Photos from the image-classification dataset "Images" in the GitHub repository ryandieumegarde/PokemonClassifier. Its 39 classes are: Abra, Arcanine, Articuno, Beedrill, Blastoise, Bulbasaur, Butterfree, Charizard, Charmander, Diglett, Ditto, Dragonite, Eevee, Electabuzz, Electrode, Flareon, Gengar, Geodude, Gyarados, Jolteon, Magmar, Marowak, Mew, Mewtwo, Moltres, Nidoking, Nidoqueen, Oddish, Pikachu, Poliwag, Raichu, Sandshrew, Slowpoke, Squirtle, Staryu, Vaporeon, Venomoth, Venusaur, Zapdos.

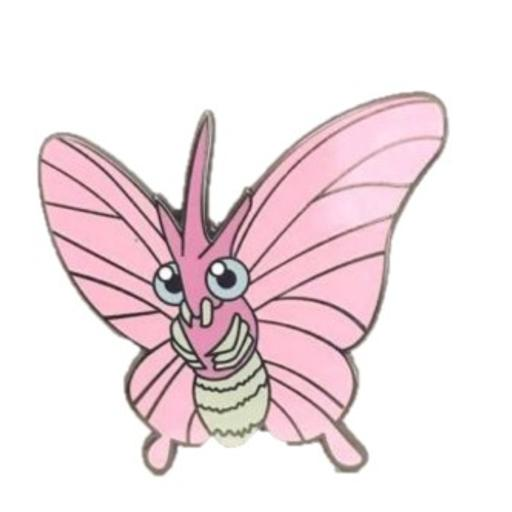
Label: Venomoth

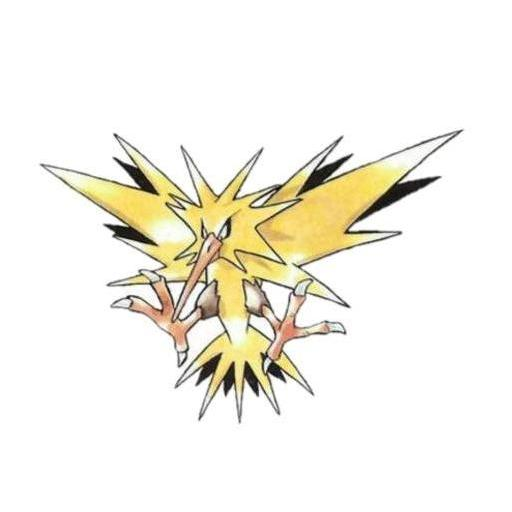
Label: Zapdos

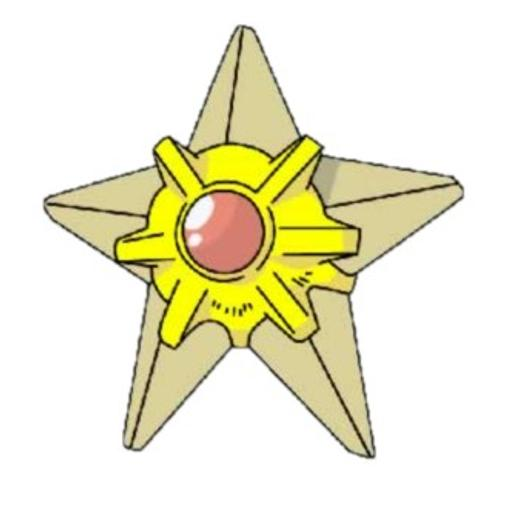
Label: Staryu

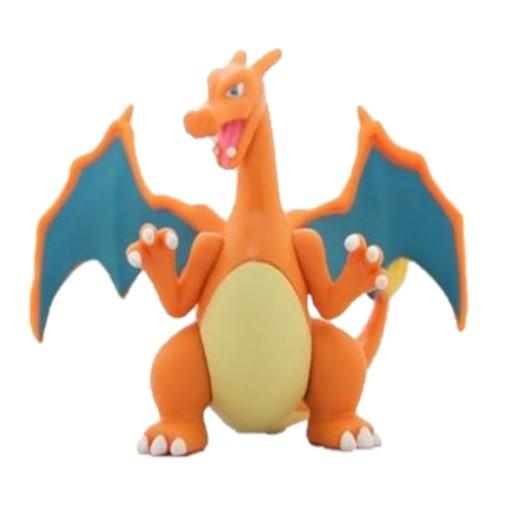
Label: Charizard

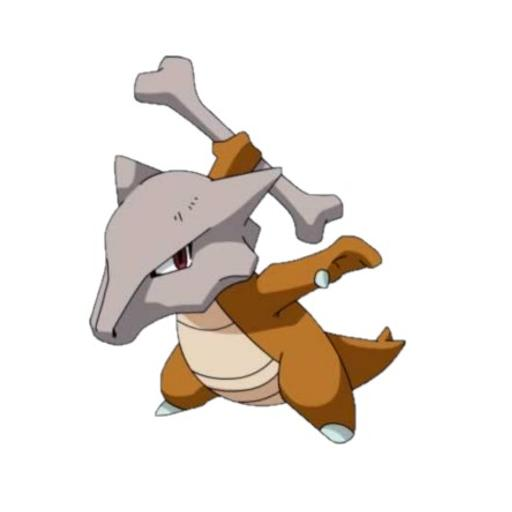
Label: Marowak

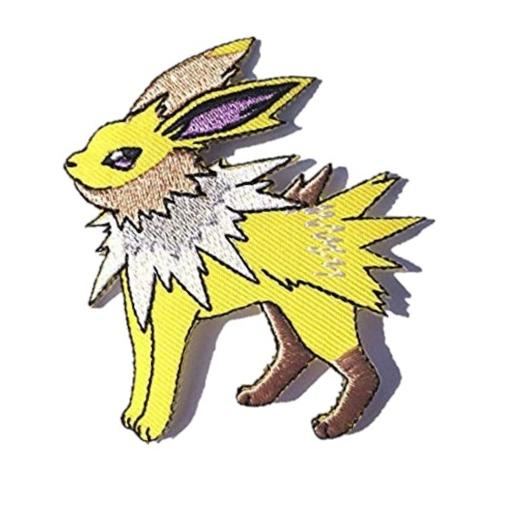
Label: Jolteon
